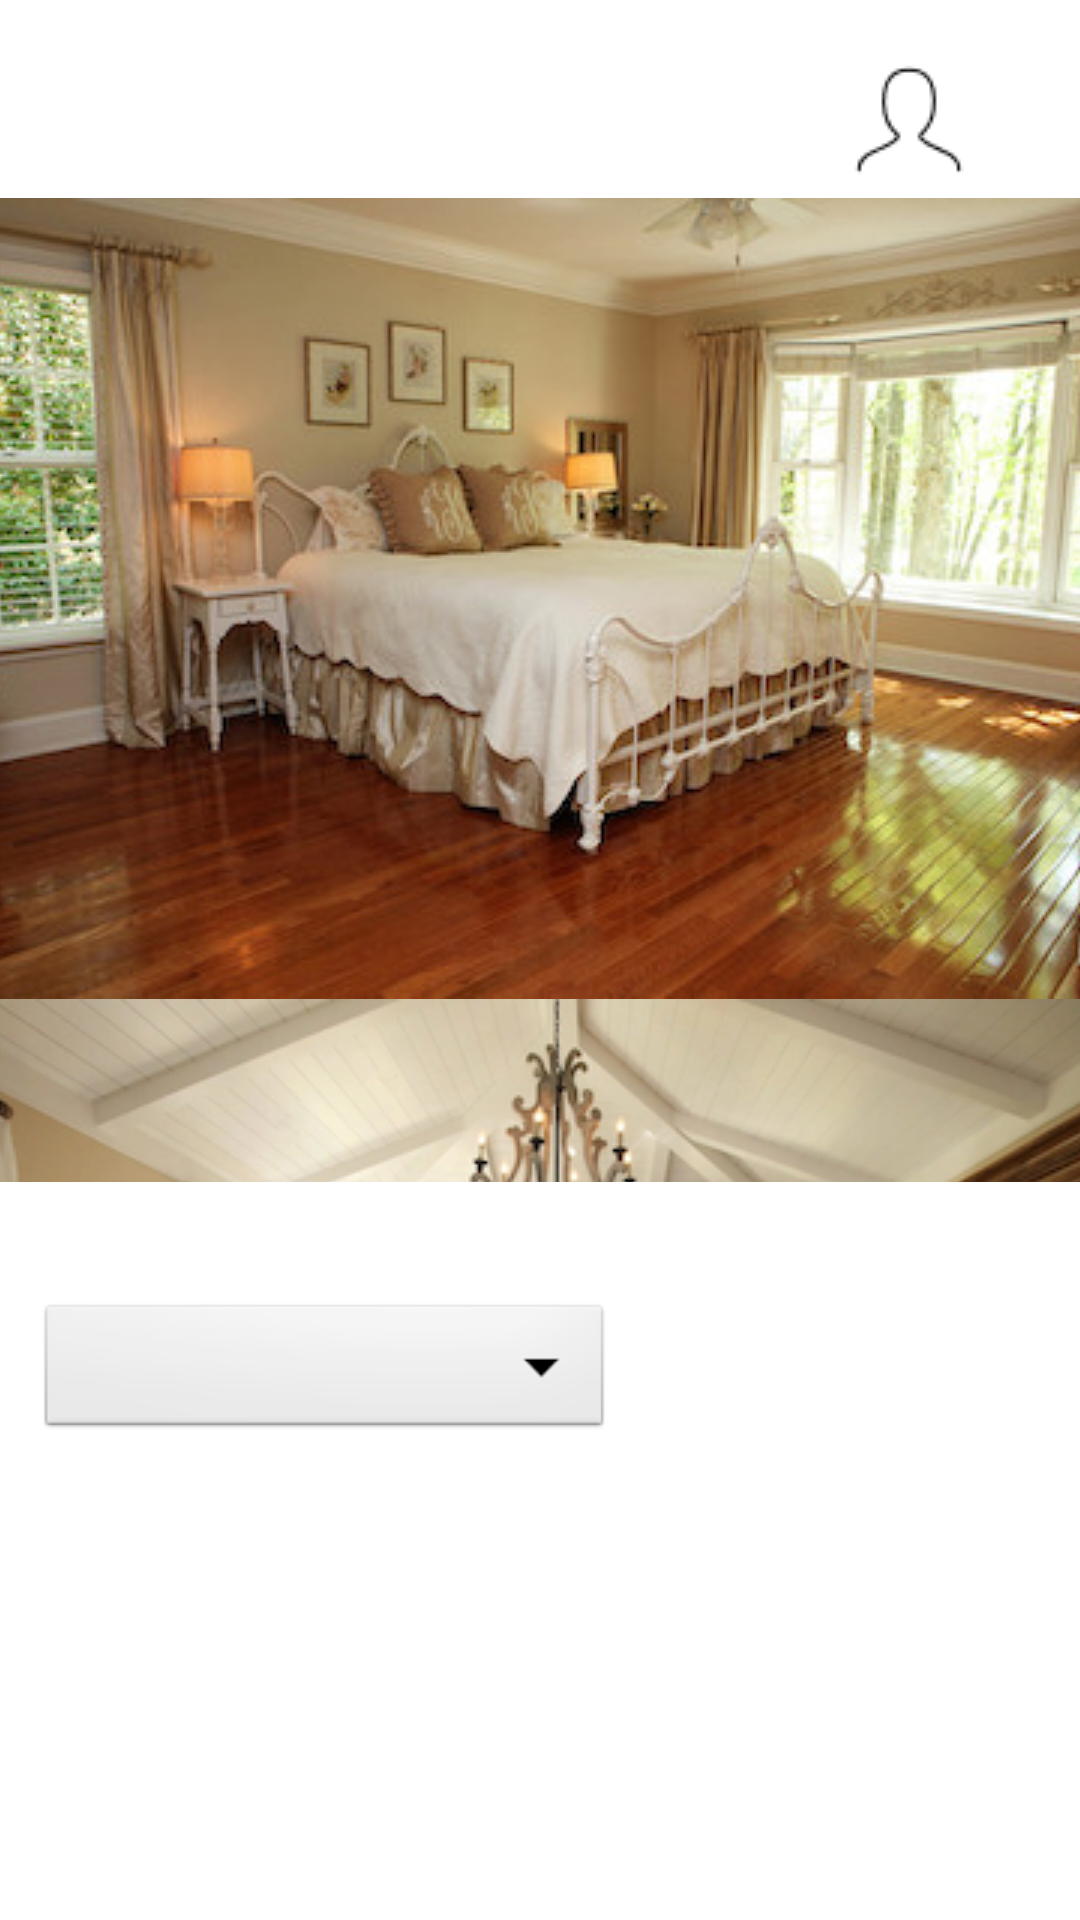

The Android layout XML behind this screen, and the referenced resources:
<!-- AndroidManifest.xml: application theme Theme.FarmBnB -->
<!-- res/layout/activity_farm_house.xml -->
<?xml version="1.0" encoding="utf-8"?>
<androidx.constraintlayout.widget.ConstraintLayout xmlns:android="http://schemas.android.com/apk/res/android"
    xmlns:app="http://schemas.android.com/apk/res-auto"
    xmlns:tools="http://schemas.android.com/tools"
    android:layout_width="match_parent"
    android:layout_height="match_parent"
    tools:context=".FarmHouseActivity">

    <androidx.appcompat.widget.Toolbar
        android:id="@+id/toolbar"
        android:layout_width="410dp"
        android:layout_height="66dp"
        android:background="@color/white"
        android:minHeight="?attr/actionBarSize"
        android:theme="?attr/actionBarTheme"
        app:layout_constraintEnd_toEndOf="parent"
        app:layout_constraintStart_toStartOf="parent"
        app:layout_constraintTop_toTopOf="parent" />

    <ImageButton
        android:id="@+id/userFarmIcon"
        android:layout_width="50dp"
        android:layout_height="52dp"
        android:layout_marginStart="346dp"
        android:layout_marginTop="8dp"
        android:layout_marginEnd="32dp"
        android:background="#00FDFDFD"
        android:contentDescription="TODO"
        app:layout_constraintBottom_toBottomOf="@+id/toolbar"
        app:layout_constraintEnd_toEndOf="parent"
        app:layout_constraintHorizontal_bias="1.0"
        app:layout_constraintStart_toStartOf="@+id/toolbar2"
        app:layout_constraintTop_toTopOf="@+id/toolbar2"
        app:layout_constraintVertical_bias="0.0"
        app:srcCompat="@drawable/usericon"
        tools:ignore="ImageContrastCheck,UnknownIdInLayout" />

    <Spinner
        android:id="@+id/farmSpinner"
        android:layout_width="192dp"
        android:layout_height="48dp"
        android:background="@android:drawable/btn_dropdown"
        android:spinnerMode="dropdown"
        app:layout_constraintBottom_toBottomOf="parent"
        app:layout_constraintEnd_toEndOf="parent"
        app:layout_constraintHorizontal_bias="0.073"
        app:layout_constraintStart_toStartOf="parent"
        app:layout_constraintTop_toBottomOf="@+id/scrollView2"
        app:layout_constraintVertical_bias="0.197"
        tools:ignore="SpeakableTextPresentCheck" />

    <ScrollView
        android:id="@+id/scrollView2"
        android:layout_width="428dp"
        android:layout_height="328dp"
        app:layout_constraintEnd_toEndOf="parent"
        app:layout_constraintStart_toStartOf="parent"
        app:layout_constraintTop_toBottomOf="@+id/toolbar"
        tools:ignore="SpeakableTextPresentCheck">

        <LinearLayout
            android:layout_width="match_parent"
            android:layout_height="wrap_content"
            android:orientation="vertical">

            <ImageView
                android:id="@+id/Bedroom1"
                android:layout_width="match_parent"
                android:layout_height="wrap_content"
                app:srcCompat="@drawable/bed01" />

            <ImageView
                android:id="@+id/Bedroom2"
                android:layout_width="match_parent"
                android:layout_height="wrap_content"
                app:srcCompat="@drawable/bed02" />

            <ImageView
                android:id="@+id/Bedroom3"
                android:layout_width="match_parent"
                android:layout_height="wrap_content"
                app:srcCompat="@drawable/bed03" />

        </LinearLayout>
    </ScrollView>

</androidx.constraintlayout.widget.ConstraintLayout>
<!-- resources referenced by this layout -->
<resources>
  <!-- drawable bed01: jpeg bitmap (drawable, 47194 bytes) -->
  <!-- drawable bed02: jpg bitmap (drawable, 147719 bytes) -->
  <!-- drawable bed03: jpeg bitmap (drawable, 26399 bytes) -->
  <!-- drawable usericon: png bitmap (drawable, 557 bytes) -->
  <style name="Theme.FarmBnB" parent="Theme.MaterialComponents.DayNight.DarkActionBar">
          
          <item name="colorPrimary">@color/purple_500</item>
          <item name="colorPrimaryVariant">@color/purple_700</item>
          <item name="colorOnPrimary">@color/white</item>
          
          <item name="colorSecondary">@color/teal_200</item>
          <item name="colorSecondaryVariant">@color/teal_700</item>
          <item name="colorOnSecondary">@color/black</item>
          
          <item name="android:statusBarColor" tools:targetApi="l">?attr/colorPrimaryVariant</item>
          
      </style>
  <!-- not gathered from this repository: default colours our renderer supplied (Android Studio template values) -->
  <color name="purple_500">#FF6200EE</color>
  <color name="purple_700">#FF3700B3</color>
  <color name="teal_200">#FF03DAC5</color>
  <color name="teal_700">#FF018786</color>
  <color name="black">#FF000000</color>
  <color name="white">#FFFFFFFF</color>
</resources>
